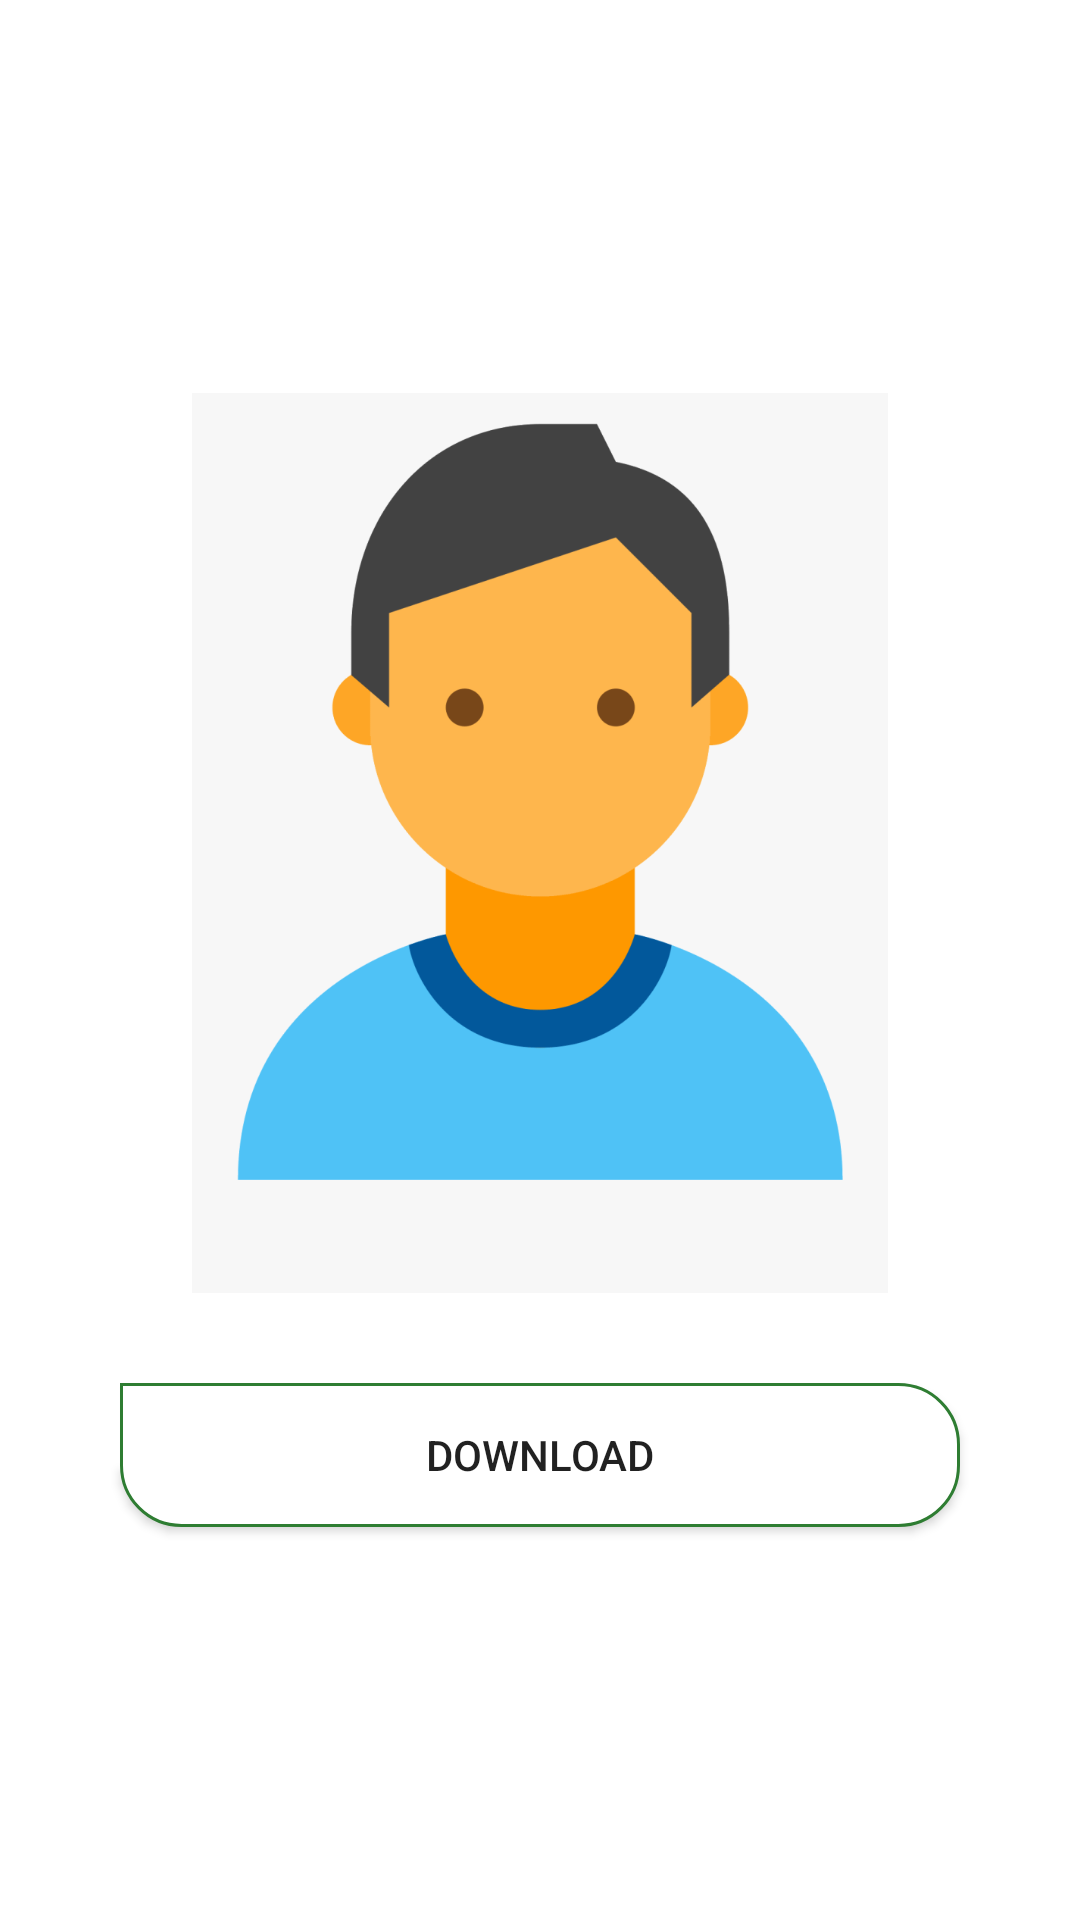

The Android layout XML behind this screen, and the referenced resources:
<!-- AndroidManifest.xml: application theme AppTheme -->
<!-- res/layout/activity_my_qrcode.xml -->
<?xml version="1.0" encoding="utf-8"?>
<LinearLayout

    xmlns:android="http://schemas.android.com/apk/res/android"
    xmlns:app="http://schemas.android.com/apk/res-auto"
    xmlns:tools="http://schemas.android.com/tools"
    android:layout_width="match_parent"
    android:layout_height="match_parent"
    android:gravity="center"
    android:orientation="vertical"
    android:background="@color/white"
    tools:context=".Driver.MyQRcodeActivity">


    <ImageView
        android:id="@+id/qrcodeimg"
        android:src="@drawable/proico"
        android:layout_width="match_parent"
        android:layout_height="300dp">
    </ImageView>

    <Button
        android:id="@+id/qrcodedownload"
        android:layout_marginTop="30dp"
        android:text="Download"
        android:background="@drawable/bag"
        android:layout_marginLeft="40dp"
        android:layout_marginRight="40dp"
        android:padding="10dp"
        android:layout_width="match_parent"
        android:layout_height="wrap_content">

    </Button>


</LinearLayout>
<!-- resources referenced by this layout -->
<resources>
  <color name="white">#fff</color>
  <!-- drawable bag (drawable) -->
  <?xml version="1.0" encoding="utf-8"?>
  <shape xmlns:android="http://schemas.android.com/apk/res/android"
      android:shape="rectangle"
      >
  
      <corners android:radius="20dp"
          android:topLeftRadius="0dp">
  
      </corners>
      <solid android:color="#fff">
  
      </solid>
  
      <stroke
          android:color="@color/colorPrimary"
          android:width="1dp" />
  
  
  </shape>
  <!-- drawable proico: png bitmap (drawable, 38013 bytes) -->
  <style name="AppTheme" parent="Theme.AppCompat.Light.DarkActionBar">
          
          <item name="colorPrimary">@color/colorPrimary</item>
          <item name="colorPrimaryDark">@color/colorPrimaryDark</item>
          <item name="colorAccent">@color/colorAccent</item>
      </style>
  <color name="colorPrimary">#2e7d32</color>
  <color name="colorPrimaryDark">#005005</color>
  <color name="colorAccent">#D81B60</color>
</resources>
